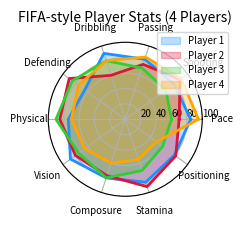

The script that saved this image: (Note: this script raises an exception after producing the figure.)
import matplotlib.pyplot as plt
import numpy as np

# Example skill labels
skills = [
    'Pace', 'Shooting', 'Passing', 'Dribbling', 'Defending',
    'Physical', 'Vision', 'Composure', 'Stamina', 'Positioning'
]


# Example player stats for 4 players
player_stats = [
    [85, 78, 82, 90, 65, 74, 88, 80, 86, 79],
    [70, 88, 75, 60, 90, 85, 80, 77, 92, 81],
    [60, 65, 70, 80, 85, 90, 75, 80, 70, 60],
    [95, 90, 85, 80, 75, 70, 65, 60, 55, 50]
]
colors = ['dodgerblue', 'crimson', 'limegreen', 'orange']
labels = ['Player 1', 'Player 2', 'Player 3', 'Player 4']

# Radar charts must loop back to the first valueW

num_skills = len(skills)
angles = np.linspace(0, 2 * np.pi, num_skills, endpoint=False).tolist()
angles += angles[:1]


# Plot with 400x400 pixel output
fig, ax = plt.subplots(figsize=(2, 2), dpi=100, subplot_kw=dict(polar=True))

for stats, color, label in zip(player_stats, colors, labels):
    stats = stats + stats[:1]
    ax.fill(angles, stats, color=color, alpha=0.3, label=label)
    ax.plot(angles, stats, color=color, linewidth=2)


# Set category labels with small font size
ax.set_xticks(angles[:-1])
ax.set_xticklabels(skills, fontsize=7)

# Set the range for each skill (0-100) with small y-tick labels
ax.set_rlabel_position(0)
ax.set_yticks([20, 40, 60, 80, 100])
ax.set_yticklabels(["20", "40", "60", "80", "100"], fontsize=7)
ax.set_ylim(0, 100)

# Title with smaller font
plt.title("FIFA-style Player Stats (4 Players)", size=10, y=1.08)

# Add legend with smaller font
ax.legend(loc='upper right', bbox_to_anchor=(1.2, 1.1), fontsize=7)

# Save to file
output_path = "/home/<user>/Documents/PAE/Projectes/pae/atickets/managers_assessment/pruebas/results/fifa_radar_chart.png"
plt.savefig(output_path)
print(f"Radar chart saved to {output_path}")
